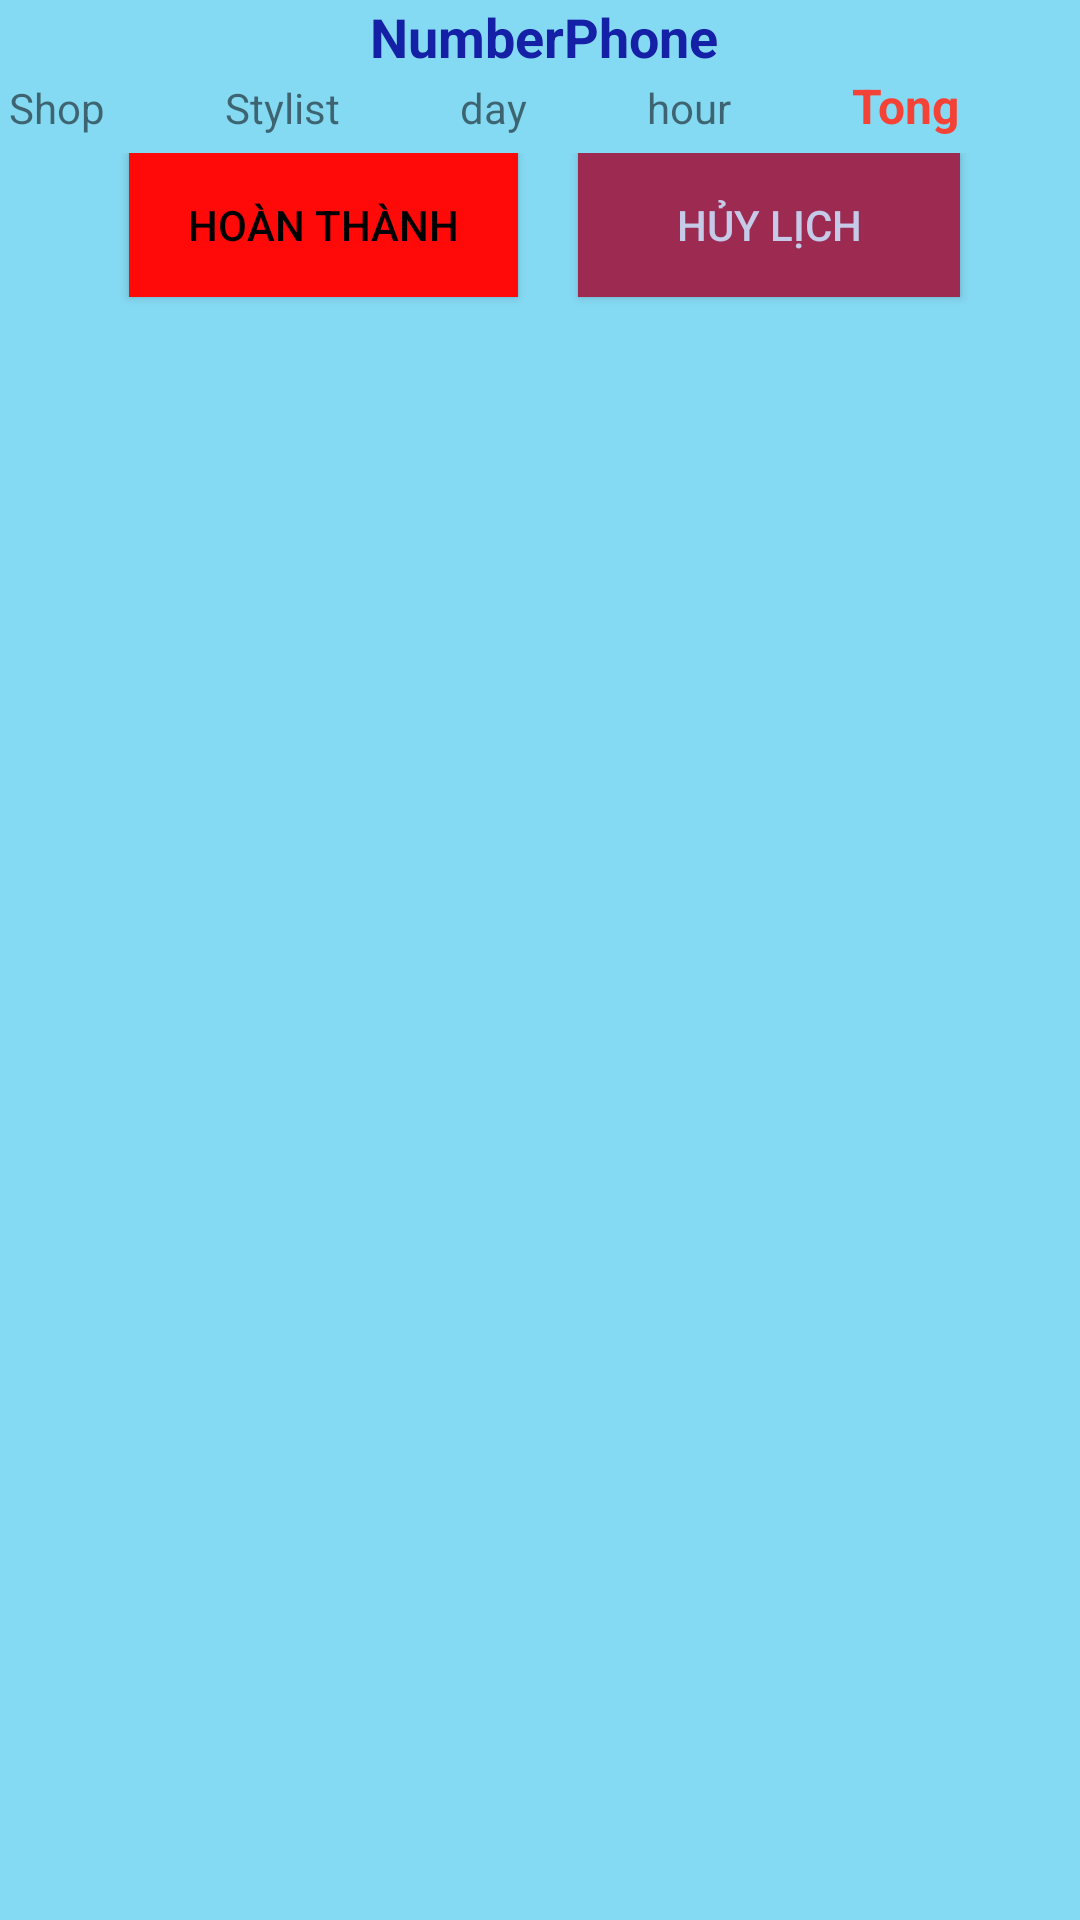

The Android layout XML behind this screen, and the referenced resources:
<!-- AndroidManifest.xml: application theme Theme.Hair_Cut_Application -->
<!-- res/layout/layout_qldh.xml -->
<?xml version="1.0" encoding="utf-8"?>
<LinearLayout xmlns:android="http://schemas.android.com/apk/res/android"
    android:layout_width="match_parent"
    android:layout_height="wrap_content"
    android:layout_margin="5dp"
    android:background="#85DAF3"
    android:paddingBottom="8dp"
    android:paddingLeft="3dp"
    android:orientation="vertical">

    <TextView
        android:id="@+id/txtQLDHNumberPhone"
        android:layout_width="match_parent"
        android:layout_height="wrap_content"
        android:text="NumberPhone"
        android:textStyle="bold"
        android:textAlignment="center"
        android:textColor="#1420A5"
        android:textSize="18sp" />

    <LinearLayout
        android:layout_width="match_parent"
        android:layout_height="wrap_content"
        android:orientation="horizontal">

        <TextView
            android:id="@+id/txtQLDHShop"
            android:layout_width="wrap_content"
            android:layout_height="wrap_content"
            android:layout_weight="1"
            android:text="Shop"
            android:textSize="14sp" />

        <TextView
            android:id="@+id/txtQLDHStylist"
            android:layout_width="wrap_content"
            android:layout_height="wrap_content"
            android:layout_weight="1"
            android:text="Stylist" />

        <TextView
            android:id="@+id/txtQLDHDay"
            android:layout_width="wrap_content"
            android:layout_height="wrap_content"
            android:layout_weight="1"
            android:text="day" />

        <TextView
            android:id="@+id/txtQLDHHour"
            android:layout_width="wrap_content"
            android:layout_height="wrap_content"
            android:layout_weight="1"
            android:text="hour" />

        <TextView
            android:id="@+id/txtQLDHTong"
            android:layout_width="wrap_content"
            android:layout_height="wrap_content"
            android:layout_weight="1"
            android:text="Tong"
            android:textStyle="bold"
            android:textColor="#F44336"
            android:textSize="16sp" />

    </LinearLayout>

    <LinearLayout
        android:layout_width="match_parent"
        android:layout_height="wrap_content"
        android:layout_marginTop="5sp"
        android:layout_weight="1"
        android:orientation="horizontal">

        <Button
            android:id="@+id/btnQLDHHoanThanh"
            android:layout_width="wrap_content"
            android:layout_height="wrap_content"
            android:layout_marginLeft="40sp"
            android:layout_marginRight="10sp"
            android:layout_weight="1"
            android:background="#FF0909"
            android:text="Hoàn thành"
            android:textColor="#000000" />

        <Button
            android:id="@+id/btnQLDHHuyLich"
            android:layout_width="wrap_content"
            android:layout_height="wrap_content"
            android:layout_marginLeft="10sp"
            android:layout_marginRight="40sp"
            android:layout_weight="1"
            android:background="#9C2A51"
            android:text="Hủy lịch"
            android:textColor="#C5CAE9" />

    </LinearLayout>


</LinearLayout>
<!-- resources referenced by this layout -->
<resources>
  <style name="Theme.Hair_Cut_Application" parent="android:Theme.Material.Light.NoActionBar" />
</resources>
